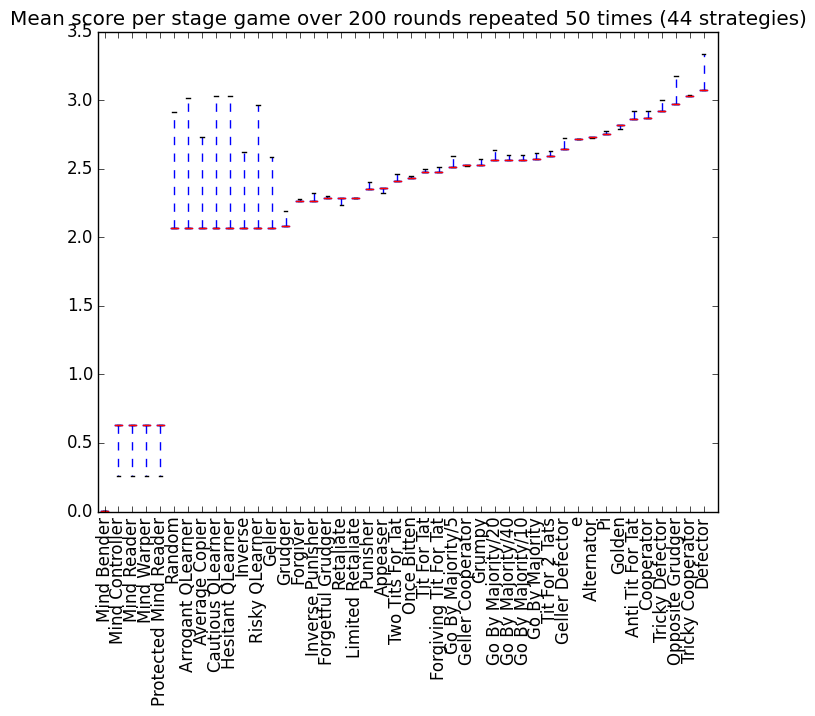

The table this chart was drawn from, first rows:
Mind Bender, Mind Controller, Mind Reader, Mind Warper, Protected Mind Reader, Random, Arrogant QLearner, Average Copier, Cautious QLearner, Hesitant QLearner, Inverse, Risky QLearner, Geller, Grudger, Forgiver, Inverse Punisher, Forgetful Grudger, Retaliate, Limited Retaliate, Punisher, Appeaser, Two Tits For Tat, Once Bitten, Tit For Tat
32, 2200, 2200, 2200, 2200, 25025, 25936, 23493, 26027, 26052, 22546, 25502, 22234, 18842, 19587, 20000, 19758, 19213, 19657, 20648, 19961, 21177, 21051, 21494
24, 5400, 5400, 5400, 5400, 17800, 17800, 17800, 17800, 17800, 17800, 17800, 17800, 17883, 19469, 19487, 19657, 19657, 19666, 20238, 20256, 20755, 20900, 21300
24, 5400, 5400, 5400, 5400, 17800, 17800, 17800, 17800, 17800, 17800, 17800, 17800, 17883, 19469, 19487, 19657, 19657, 19666, 20238, 20256, 20755, 20900, 21300
24, 5400, 5400, 5400, 5400, 17800, 17800, 17800, 17800, 17800, 17800, 17800, 17800, 17883, 19469, 19487, 19657, 19657, 19666, 20238, 20256, 20755, 20900, 21300
24, 5400, 5400, 5400, 5400, 17800, 17800, 17800, 17800, 17800, 17800, 17800, 17800, 17883, 19469, 19487, 19657, 19657, 19666, 20238, 20256, 20755, 20900, 21300
24, 5400, 5400, 5400, 5400, 17800, 17800, 17800, 17800, 17800, 17800, 17800, 17800, 17883, 19469, 19487, 19657, 19657, 19666, 20238, 20256, 20755, 20900, 21300
24, 5400, 5400, 5400, 5400, 17800, 17800, 17800, 17800, 17800, 17800, 17800, 17800, 17883, 19469, 19487, 19657, 19657, 19666, 20238, 20256, 20755, 20900, 21300
24, 5400, 5400, 5400, 5400, 17800, 17800, 17800, 17800, 17800, 17800, 17800, 17800, 17883, 19469, 19487, 19657, 19657, 19666, 20238, 20256, 20755, 20900, 21300
24, 5400, 5400, 5400, 5400, 17800, 17800, 17800, 17800, 17800, 17800, 17800, 17800, 17883, 19469, 19487, 19657, 19657, 19666, 20238, 20256, 20755, 20900, 21300
24, 5400, 5400, 5400, 5400, 17800, 17800, 17800, 17800, 17800, 17800, 17800, 17800, 17883, 19469, 19487, 19657, 19657, 19666, 20238, 20256, 20755, 20900, 21300
24, 5400, 5400, 5400, 5400, 17800, 17800, 17800, 17800, 17800, 17800, 17800, 17800, 17883, 19469, 19487, 19657, 19657, 19666, 20238, 20256, 20755, 20900, 21300
24, 5400, 5400, 5400, 5400, 17800, 17800, 17800, 17800, 17800, 17800, 17800, 17800, 17883, 19469, 19487, 19657, 19657, 19666, 20238, 20256, 20755, 20900, 21300
24, 5400, 5400, 5400, 5400, 17800, 17800, 17800, 17800, 17800, 17800, 17800, 17800, 17883, 19469, 19487, 19657, 19657, 19666, 20238, 20256, 20755, 20900, 21300
24, 5400, 5400, 5400, 5400, 17800, 17800, 17800, 17800, 17800, 17800, 17800, 17800, 17883, 19469, 19487, 19657, 19657, 19666, 20238, 20256, 20755, 20900, 21300
24, 5400, 5400, 5400, 5400, 17800, 17800, 17800, 17800, 17800, 17800, 17800, 17800, 17883, 19469, 19487, 19657, 19657, 19666, 20238, 20256, 20755, 20900, 21300
24, 5400, 5400, 5400, 5400, 17800, 17800, 17800, 17800, 17800, 17800, 17800, 17800, 17883, 19469, 19487, 19657, 19657, 19666, 20238, 20256, 20755, 20900, 21300
24, 5400, 5400, 5400, 5400, 17800, 17800, 17800, 17800, 17800, 17800, 17800, 17800, 17883, 19469, 19487, 19657, 19657, 19666, 20238, 20256, 20755, 20900, 21300
24, 5400, 5400, 5400, 5400, 17800, 17800, 17800, 17800, 17800, 17800, 17800, 17800, 17883, 19469, 19487, 19657, 19657, 19666, 20238, 20256, 20755, 20900, 21300
24, 5400, 5400, 5400, 5400, 17800, 17800, 17800, 17800, 17800, 17800, 17800, 17800, 17883, 19469, 19487, 19657, 19657, 19666, 20238, 20256, 20755, 20900, 21300
24, 5400, 5400, 5400, 5400, 17800, 17800, 17800, 17800, 17800, 17800, 17800, 17800, 17883, 19469, 19487, 19657, 19657, 19666, 20238, 20256, 20755, 20900, 21300
24, 5400, 5400, 5400, 5400, 17800, 17800, 17800, 17800, 17800, 17800, 17800, 17800, 17883, 19469, 19487, 19657, 19657, 19666, 20238, 20256, 20755, 20900, 21300
24, 5400, 5400, 5400, 5400, 17800, 17800, 17800, 17800, 17800, 17800, 17800, 17800, 17883, 19469, 19487, 19657, 19657, 19666, 20238, 20256, 20755, 20900, 21300
24, 5400, 5400, 5400, 5400, 17800, 17800, 17800, 17800, 17800, 17800, 17800, 17800, 17883, 19469, 19487, 19657, 19657, 19666, 20238, 20256, 20755, 20900, 21300
24, 5400, 5400, 5400, 5400, 17800, 17800, 17800, 17800, 17800, 17800, 17800, 17800, 17883, 19469, 19487, 19657, 19657, 19666, 20238, 20256, 20755, 20900, 21300
24, 5400, 5400, 5400, 5400, 17800, 17800, 17800, 17800, 17800, 17800, 17800, 17800, 17883, 19469, 19487, 19657, 19657, 19666, 20238, 20256, 20755, 20900, 21300
24, 5400, 5400, 5400, 5400, 17800, 17800, 17800, 17800, 17800, 17800, 17800, 17800, 17883, 19469, 19487, 19657, 19657, 19666, 20238, 20256, 20755, 20900, 21300
24, 5400, 5400, 5400, 5400, 17800, 17800, 17800, 17800, 17800, 17800, 17800, 17800, 17883, 19469, 19487, 19657, 19657, 19666, 20238, 20256, 20755, 20900, 21300
24, 5400, 5400, 5400, 5400, 17800, 17800, 17800, 17800, 17800, 17800, 17800, 17800, 17883, 19469, 19487, 19657, 19657, 19666, 20238, 20256, 20755, 20900, 21300
24, 5400, 5400, 5400, 5400, 17800, 17800, 17800, 17800, 17800, 17800, 17800, 17800, 17883, 19469, 19487, 19657, 19657, 19666, 20238, 20256, 20755, 20900, 21300
24, 5400, 5400, 5400, 5400, 17800, 17800, 17800, 17800, 17800, 17800, 17800, 17800, 17883, 19469, 19487, 19657, 19657, 19666, 20238, 20256, 20755, 20900, 21300
24, 5400, 5400, 5400, 5400, 17800, 17800, 17800, 17800, 17800, 17800, 17800, 17800, 17883, 19469, 19487, 19657, 19657, 19666, 20238, 20256, 20755, 20900, 21300
24, 5400, 5400, 5400, 5400, 17800, 17800, 17800, 17800, 17800, 17800, 17800, 17800, 17883, 19469, 19487, 19657, 19657, 19666, 20238, 20256, 20755, 20900, 21300
24, 5400, 5400, 5400, 5400, 17800, 17800, 17800, 17800, 17800, 17800, 17800, 17800, 17883, 19469, 19487, 19657, 19657, 19666, 20238, 20256, 20755, 20900, 21300
24, 5400, 5400, 5400, 5400, 17800, 17800, 17800, 17800, 17800, 17800, 17800, 17800, 17883, 19469, 19487, 19657, 19657, 19666, 20238, 20256, 20755, 20900, 21300
24, 5400, 5400, 5400, 5400, 17800, 17800, 17800, 17800, 17800, 17800, 17800, 17800, 17883, 19469, 19487, 19657, 19657, 19666, 20238, 20256, 20755, 20900, 21300
24, 5400, 5400, 5400, 5400, 17800, 17800, 17800, 17800, 17800, 17800, 17800, 17800, 17883, 19469, 19487, 19657, 19657, 19666, 20238, 20256, 20755, 20900, 21300
24, 5400, 5400, 5400, 5400, 17800, 17800, 17800, 17800, 17800, 17800, 17800, 17800, 17883, 19469, 19487, 19657, 19657, 19666, 20238, 20256, 20755, 20900, 21300
24, 5400, 5400, 5400, 5400, 17800, 17800, 17800, 17800, 17800, 17800, 17800, 17800, 17883, 19469, 19487, 19657, 19657, 19666, 20238, 20256, 20755, 20900, 21300
24, 5400, 5400, 5400, 5400, 17800, 17800, 17800, 17800, 17800, 17800, 17800, 17800, 17883, 19469, 19487, 19657, 19657, 19666, 20238, 20256, 20755, 20900, 21300
24, 5400, 5400, 5400, 5400, 17800, 17800, 17800, 17800, 17800, 17800, 17800, 17800, 17883, 19469, 19487, 19657, 19657, 19666, 20238, 20256, 20755, 20900, 21300
24, 5400, 5400, 5400, 5400, 17800, 17800, 17800, 17800, 17800, 17800, 17800, 17800, 17883, 19469, 19487, 19657, 19657, 19666, 20238, 20256, 20755, 20900, 21300
24, 5400, 5400, 5400, 5400, 17800, 17800, 17800, 17800, 17800, 17800, 17800, 17800, 17883, 19469, 19487, 19657, 19657, 19666, 20238, 20256, 20755, 20900, 21300
24, 5400, 5400, 5400, 5400, 17800, 17800, 17800, 17800, 17800, 17800, 17800, 17800, 17883, 19469, 19487, 19657, 19657, 19666, 20238, 20256, 20755, 20900, 21300
24, 5400, 5400, 5400, 5400, 17800, 17800, 17800, 17800, 17800, 17800, 17800, 17800, 17883, 19469, 19487, 19657, 19657, 19666, 20238, 20256, 20755, 20900, 21300
24, 5400, 5400, 5400, 5400, 17800, 17800, 17800, 17800, 17800, 17800, 17800, 17800, 17883, 19469, 19487, 19657, 19657, 19666, 20238, 20256, 20755, 20900, 21300
24, 5400, 5400, 5400, 5400, 17800, 17800, 17800, 17800, 17800, 17800, 17800, 17800, 17883, 19469, 19487, 19657, 19657, 19666, 20238, 20256, 20755, 20900, 21300
24, 5400, 5400, 5400, 5400, 17800, 17800, 17800, 17800, 17800, 17800, 17800, 17800, 17883, 19469, 19487, 19657, 19657, 19666, 20238, 20256, 20755, 20900, 21300
24, 5400, 5400, 5400, 5400, 17800, 17800, 17800, 17800, 17800, 17800, 17800, 17800, 17883, 19469, 19487, 19657, 19657, 19666, 20238, 20256, 20755, 20900, 21300
24, 5400, 5400, 5400, 5400, 17800, 17800, 17800, 17800, 17800, 17800, 17800, 17800, 17883, 19469, 19487, 19657, 19657, 19666, 20238, 20256, 20755, 20900, 21300
24, 5400, 5400, 5400, 5400, 17800, 17800, 17800, 17800, 17800, 17800, 17800, 17800, 17883, 19469, 19487, 19657, 19657, 19666, 20238, 20256, 20755, 20900, 21300
